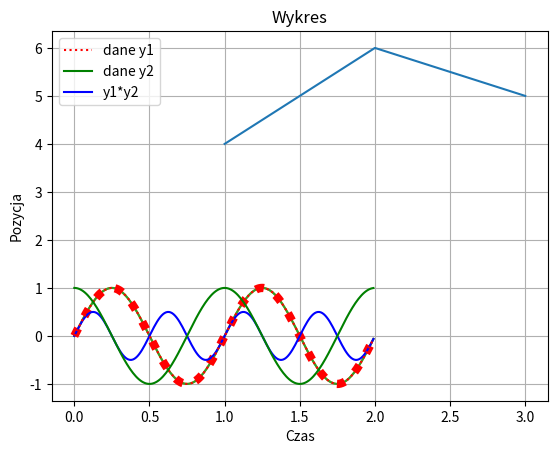

Recreate this plot in Python. (Note: this script raises an exception after producing the figure.)
# -*- coding: utf-8 -*-
"""
Created on Thu Apr  8 17:47:27 2021

[redacted]
"""
import numpy as np
print("####### Zadanie 2 #######")
print("#######")
arr = np.array([1, 2, 3, 4, 5])
print(arr)
print("######################################################")

print("\n")
print("4.1.1")
print("#######")
A = np.array([[1, 2, 3], [7, 8, 9]])
print(A)
A = np.array([[1, 2, 3],
[7, 8, 9]])
print(A)
A = np.array([[1, 2, \
# po backslash’u nie moze byc zadnego znaku!
3],
[7, 8, 9]])
print(A)
print("######################################################")

print("\n")
print("4.1.2")
print("#######")
v = np.arange(1,7)
print(v,"\n")
v = np.arange(-2,7)
print(v,"\n")
v = np.arange(1,10,3)
print(v,"\n")
v = np.arange(1,10.1,3)
print(v,"\n")
v = np.arange(1,11,3)
print(v,"\n")
v = np.arange(1,2,0.1)
print(v,"\n")
print("#######  ######   #######   #######   #######")
v = np.linspace(1,3,4)
print(v)
v = np.linspace(1,10,4)
print(v)
print("#######  ######   #######   #######   #######")
X = np.ones((2,3))
Y = np.zeros((2,3,4))
Z = np.eye(2) 
#Z= np.eye(2,2) 
#Z= np.eye(2,3)
Q = np.random.rand(2,5) 
#Q=np.round(10*np.random.rand((3,3)))
print(X,"\n\n",Y,"\n\n",Z,"\n\n",Q)
print("######################################################")

#print("\n")
#print("4.1.3")
#print("#######")
#U = np.block([[A], [X,Z]])
#print(U)
#blad w razmiarach macierzy
#print("######################################################")

print("\n")
print("4.1.4")
print("#######")
V = np.block([[
np.block([
np.block([[np.linspace(1,3,3)],
[np.zeros((2,3))]]) ,
np.ones((3,1))])
],
[np.array([100, 3, 1/2, 0.333])]] )
print(V)
print("######################################################")

print("\n")
print("4.2")
print("#######")
print( V[0,2] )
print( V[3,0] )
print( V[3,3] )
print( V[-1,-1] )
print( V[-4,-3] )
print( V[3,:] )
print( V[:,2] )
print( V[3,0:3] )
print( V[np.ix_([0,2,3],[0,-1])] )
print( V[3] )
print("######################################################")

print("\n")
print("4.3")
print("#######")
Q = np.delete(V, 2, 0)
print(Q)
print("#######  ######   #######   #######   #######")
Q = np.delete(V, 2, 1)
print(Q)
print("#######  ######   #######   #######   #######")
v = np.arange(1,7)
print( np.delete(v, 3, 0) )
print("######################################################")

print("\n")
print("4.4")
print("#######")
print(np.size(v))
print(np.shape(v))
print(np.size(V))
print(np.shape(V))
print("######################################################")

print("\n")
print("4.5.1")
print("#######")
A = np.array([[1, 0, 0],
[2, 3, -1],
[0, 7, 2]] )
B = np.array([[1, 2, 3],
[-1, 5, 2],
[2, 2, 2]] )
print( A+B )
print( A-B )
print( A+2 )
print( 2*A )
print("######################################################")

print("\n")
print("4.5.2")
print("#######")
MM1 = A@B
print(MM1)
MM2 = B@A
print(MM2)
print("######################################################")

print("\n")
print("4.5.3")
print("#######")
MT1 = A*B
print(MT1)
MT2 = B*A
print(MT2)
print("######################################################")

print("\n")
print("4.5.4")
print("#######")
DT1 = A/B
print(DT1)
print("######################################################")

print("\n")
print("4.5.5")
print("#######")
C = np.linalg.solve(A,MM1)
print(C) # porownaj z macierza B
x = np.ones((3,1))
b = A@x
y = np.linalg.solve(A,b)
print(y)
print("######################################################")

print("\n")
print("4.5.6")
print("#######")
PM = np.linalg.matrix_power(A,2) # por. A@A
PT = A**2 # por. A*A
print(PM)
print(PT)
print("######################################################")

print("\n")
print("4.5.7")
print("#######")
A.T # transpozycja
A.transpose()
A.conj().T # hermitowskie sprzezenie macierzy (dla m. zespolonych)
A.conj().transpose()
print(A)
print("######################################################")

print("\n")
print("4.6")
print("#######")
A == B
A != B
2 < A
A > B
A < B
A >= B
A <= B
np.logical_not(A)
np.logical_and(A, B)
np.logical_or(A, B)
np.logical_xor(A, B)

print( np.all(A) )
print( np.any(A) )
print("#######  ######   #######   #######   #######")
print( v > 4 )
print("#######  ######   #######   #######   #######")
print( np.logical_or(v>4, v<2))
print("#######  ######   #######   #######   #######")
print( np.nonzero(v>4) )
print("#######  ######   #######   #######   #######")
print( v[np.nonzero(v>4) ] )
print("######################################################")

print("\n")
print("4.7")
print("#######")
print(np.max(A))
print(np.min(A))
print(np.max(A,0))
print(np.max(A,1))
print( A.flatten() )
print( A.flatten('F') )
print("######################################################")

print("\n")
print("5.1")
print("#######")
import matplotlib.pyplot as plt
x = [1,2,3]
y = [4,6,5]
plt.plot(x,y)
plt.show()
print("######################################################")

print("\n")
print("5.1.1")
print("#######")
import numpy as np
import matplotlib.pyplot as plt
x = np.arange(0.0, 2.0, 0.01)
y = np.sin(2.0*np.pi*x)
plt.plot(x,y)
plt.show()
print("######################################################")

print("\n")
print("5.1.2")
print("#######")
import numpy as np
import matplotlib.pyplot as plt
x = np.arange(0.0, 2.0, 0.01)
y = np.sin(2.0*np.pi*x)
plt.plot(x,y)
plt.show()
print("######################################################")

print("\n")
print("5.1.3")
print("#######")
import numpy as np
import matplotlib.pyplot as plt
x = np.arange(0.0, 2.0, 0.01)
y = np.sin(2.0*np.pi*x)
plt.plot(x,y,'r:',linewidth=6)
plt.xlabel('Czas')
plt.ylabel('Pozycja')
plt.title('Nasz pierwszy wykres')
plt.grid(True)
plt.show()
print("######################################################")

print("\n")
print("5.1.4")
print("#######")
import numpy as np
import matplotlib.pyplot as plt
x = np.arange(0.0, 2.0, 0.01)
y1 = np.sin(2.0*np.pi*x)
y2 = np.cos(2.0*np.pi*x)
y = y1*y2
l1, = plt.plot(x,y,'b')
l2,l3 = plt.plot(x,y1,'r:',x,y2,'g')
plt.legend((l2,l3,l1),('dane y1','dane y2','y1*y2'))
plt.xlabel('Czas')
plt.ylabel('Pozycja')
plt.title('Wykres')
plt.grid(True)
plt.show()
print("######################################################")


print("\n")
print("####### Zadanie 3 #######")
print("#######")
import numpy as np


A1 = np.array([np.linspace(1,5,5),
                np.linspace(5,1,5)])
A2=np.zeros((1,3,2))
A3=np.linspace(2,2,3)
A4=np.linspace(2,2,3)
A5=np.linspace(-90,-70,3)
A6 = np.array([[10], [10], [10], [10], [10]])


A=np.block([[A3],[A4]])
A=np.block([[A],[A5]])
A=np.block([[A2,A]])
A=np.block([[A1],[A]])
A=np.block([[A,A6]])
print("######################################################")


print("\n")
print("####### Zadanie 4 #######")
print("#######")
import numpy as np
B1 = np.array([5,4,3,2,1,10])
B2 = np.array([0,0,2,2,2,10]) 
B = B1+B2
print(B)
print("######################################################")


print("\n")
print("####### Zadanie 5 #######")
print("#######")
C=np.max(A,1)
print(C)
print("######################################################")


print("\n")
print("####### Zadanie 6 #######")
print("#######")
D=np.delete(B,5)
D=np.delete(D,0)
print(D)
print("######################################################")


print("\n")
print("####### Zadanie 7 #######")
print("#######")
D=np.delete(D,(D==4))
print(D)
print("######################################################")

print("\n")
print("####### Zadanie 8 #######")
print("#######")
E=np.delete(C,(np.max(C)))
print(E)
print("######################################################")
